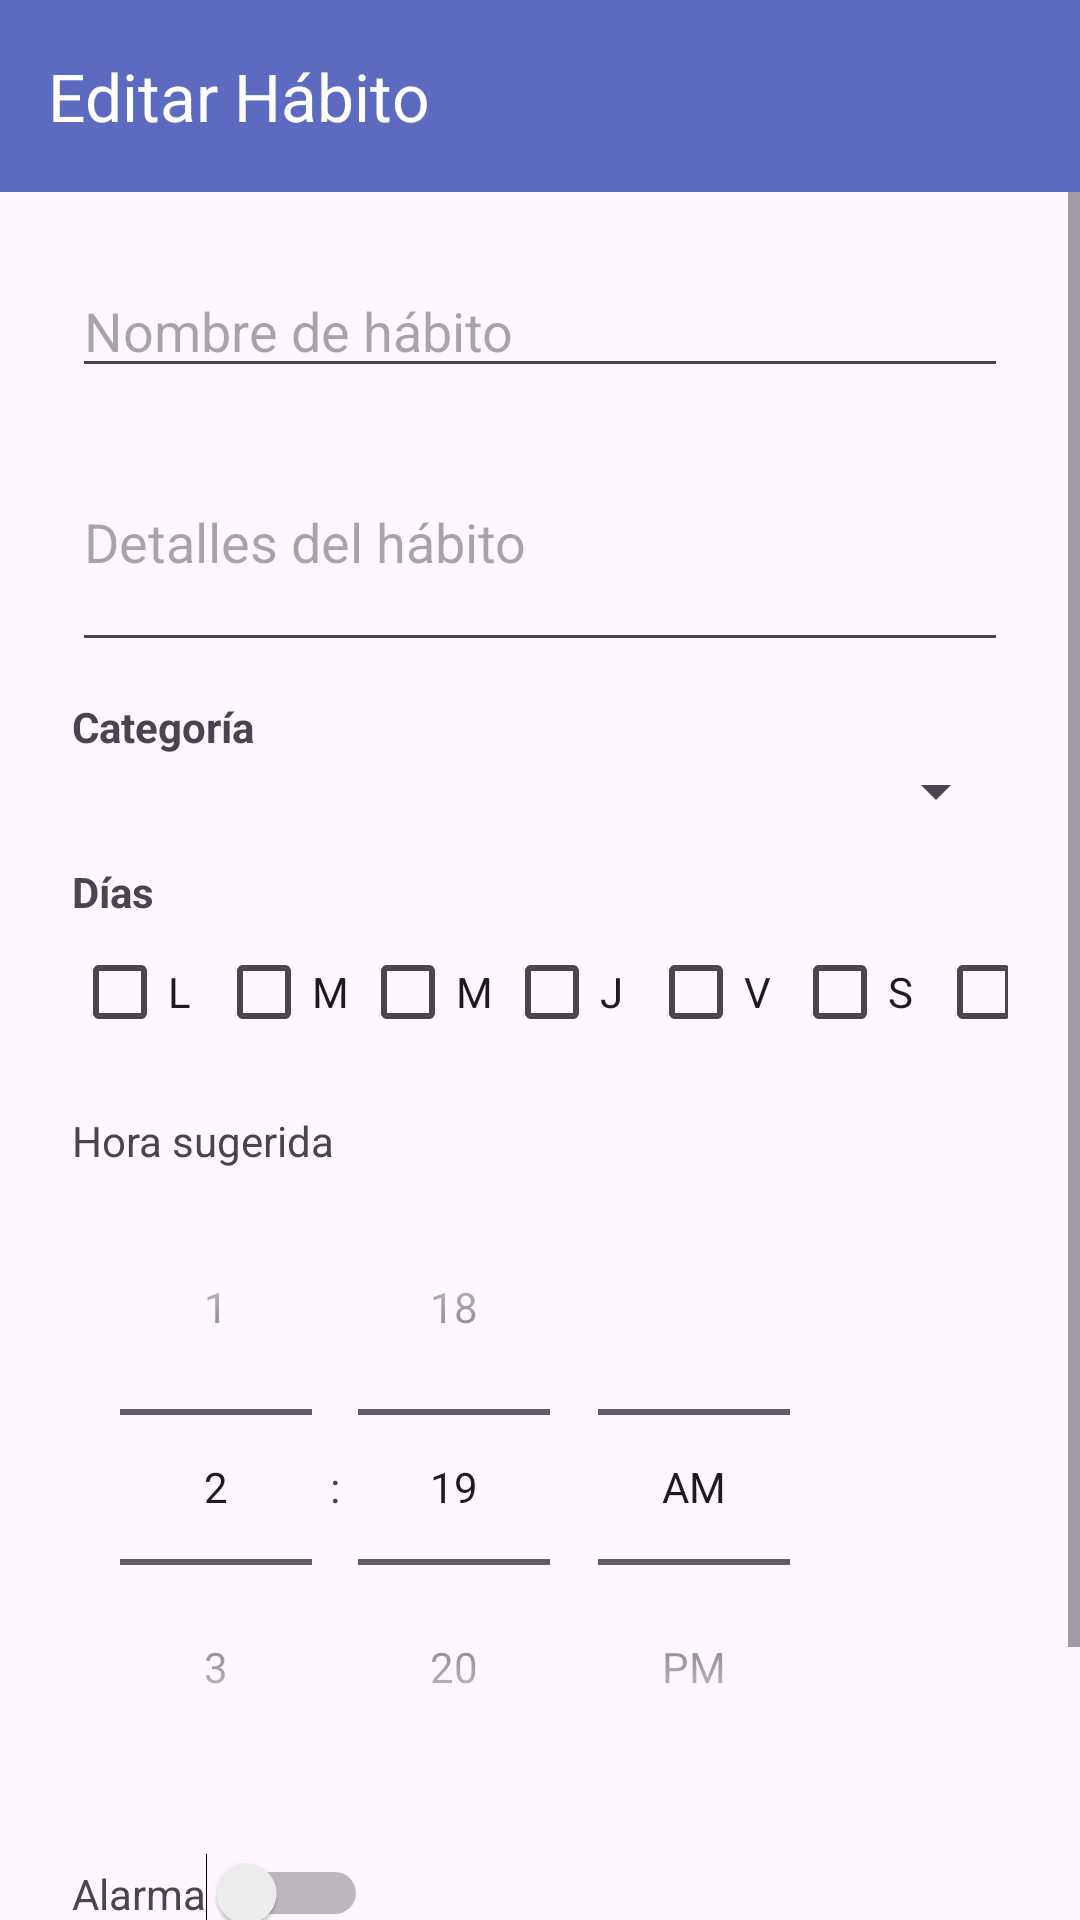

This screen was rendered from an Android layout file. Write that file and the resources it references.
<!-- AndroidManifest.xml: application theme Theme.MisHabitos -->
<!-- res/layout/activity_editar_habito.xml -->
<?xml version="1.0" encoding="utf-8"?>
<androidx.constraintlayout.widget.ConstraintLayout xmlns:android="http://schemas.android.com/apk/res/android"
    xmlns:app="http://schemas.android.com/apk/res-auto"
    xmlns:tools="http://schemas.android.com/tools"
    android:id="@+id/layout_editar_habito"
    android:layout_width="match_parent"
    android:layout_height="match_parent"
    tools:context=".activities.EditarHabitoActivity">

    
    <androidx.appcompat.widget.Toolbar
        android:id="@+id/toolbar"
        android:layout_width="0dp"
        android:layout_height="wrap_content"
        android:background="@color/azulado"
        app:title="Editar Hábito"
        app:titleTextColor="@android:color/white"
        app:layout_constraintTop_toTopOf="parent"
        app:layout_constraintStart_toStartOf="parent"
        app:layout_constraintEnd_toEndOf="parent"/>

    
    <ScrollView
        android:layout_width="0dp"
        android:layout_height="0dp"
        android:fillViewport="true"
        app:layout_constraintTop_toBottomOf="@id/toolbar"
        app:layout_constraintBottom_toBottomOf="parent"
        app:layout_constraintStart_toStartOf="parent"
        app:layout_constraintEnd_toEndOf="parent">

        <LinearLayout
            android:layout_width="match_parent"
            android:layout_height="wrap_content"
            android:orientation="vertical"
            android:padding="24dp">

            
            <EditText
                android:id="@+id/edtNombreHabito"
                android:layout_width="match_parent"
                android:layout_height="wrap_content"
                android:layout_marginBottom="8dp"
                android:hint="@string/nombre_habito"
                android:inputType="textPersonName" />

            
            <EditText
                android:id="@+id/edtDescripcionHabito"
                android:layout_width="match_parent"
                android:layout_height="wrap_content"
                android:layout_marginBottom="12dp"
                android:hint="@string/detalles_habito"
                android:inputType="textMultiLine"
                android:minLines="3" />

            
            <TextView
                android:layout_width="wrap_content"
                android:layout_height="wrap_content"
                android:text="Categoría"
                android:textStyle="bold"/>

            <Spinner
                android:id="@+id/spCategoria"
                android:layout_width="match_parent"
                android:layout_height="wrap_content"
                android:layout_marginBottom="12dp" />

            
            <TextView
                android:layout_width="wrap_content"
                android:layout_height="wrap_content"
                android:text="@string/dias_titulo"
                android:textStyle="bold"/>

            <LinearLayout
                android:layout_width="wrap_content"
                android:layout_height="wrap_content"
                android:orientation="horizontal">

                <CheckBox android:id="@+id/cbLunes" android:layout_width="wrap_content" android:layout_height="wrap_content" android:text="L" />
                <CheckBox android:id="@+id/cbMartes" android:layout_width="wrap_content" android:layout_height="wrap_content" android:text="M" />
                <CheckBox android:id="@+id/cbMiercoles" android:layout_width="wrap_content" android:layout_height="wrap_content" android:text="M" />
                <CheckBox android:id="@+id/cbJueves" android:layout_width="wrap_content" android:layout_height="wrap_content" android:text="J" />
                <CheckBox android:id="@+id/cbViernes" android:layout_width="wrap_content" android:layout_height="wrap_content" android:text="V" />
                <CheckBox android:id="@+id/cbSabado" android:layout_width="wrap_content" android:layout_height="wrap_content" android:text="S" />
                <CheckBox android:id="@+id/cbDomingo" android:layout_width="wrap_content" android:layout_height="wrap_content" android:text="D" />
            </LinearLayout>

            
            <TextView
                android:layout_width="wrap_content"
                android:layout_height="wrap_content"
                android:text="Hora sugerida"
                android:layout_marginTop="16dp"/>

            <TimePicker
                android:id="@+id/horadelatarea"
                android:layout_width="wrap_content"
                android:layout_height="wrap_content"
                android:timePickerMode="spinner"/>

            
            <LinearLayout
                android:layout_width="wrap_content"
                android:layout_height="wrap_content"
                android:layout_marginTop="16dp"
                android:orientation="horizontal"
                android:gravity="center_vertical">

                <TextView
                    android:layout_width="wrap_content"
                    android:layout_height="wrap_content"
                    android:text="@string/alarma_titulo" />

                <Switch
                    android:id="@+id/swAlarma"
                    android:layout_width="wrap_content"
                    android:layout_height="wrap_content"/>
            </LinearLayout>

            
            <LinearLayout
                android:layout_width="match_parent"
                android:layout_height="wrap_content"
                android:layout_marginTop="24dp"
                android:orientation="horizontal">

                <Button
                    android:id="@+id/btnGuardarCambios"
                    android:layout_width="0dp"
                    android:layout_height="wrap_content"
                    android:layout_weight="1"
                    android:layout_marginEnd="8dp"
                    android:backgroundTint="@color/aceptar_color"
                    android:text="@string/btn_guardar_habito"/>

                <Button
                    android:id="@+id/btnEliminarHabito"
                    android:layout_width="0dp"
                    android:layout_height="wrap_content"
                    android:layout_weight="1"
                    android:layout_marginStart="8dp"
                    android:backgroundTint="@color/rechazar_color"
                    android:text="@string/btn_eliminar_habito"/>
            </LinearLayout>

        </LinearLayout>
    </ScrollView>

</androidx.constraintlayout.widget.ConstraintLayout>
<!-- resources referenced by this layout -->
<resources>
  <color name="aceptar_color">#90EE90</color>
  <color name="azulado">#5c6bc0</color>
  <color name="rechazar_color">#e62e1b</color>
  <string name="alarma_titulo">Alarma</string>
  <string name="btn_eliminar_habito">Eliminar Hábito</string>
  <string name="btn_guardar_habito">Guardar Cambios</string>
  <string name="detalles_habito">Detalles del hábito</string>
  <string name="dias_titulo">Días</string>
  <string name="nombre_habito">Nombre de hábito</string>
  <style name="Theme.MisHabitos" parent="Base.Theme.MisHabitos" />
  <style name="Base.Theme.MisHabitos" parent="Theme.Material3.DayNight.NoActionBar">
          
          
      </style>
</resources>
